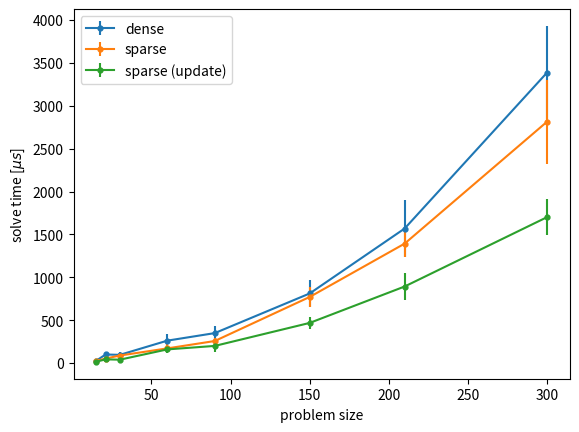

This figure's Python source:
import numpy as np
import matplotlib.pyplot as plt

dense = [
[15, 26.920000, 4.089988],
[21, 100.600000, 25.513933],
[30, 96.350000, 29.877321],
[60, 262.010000, 82.534162],
[90, 349.940000, 79.860637],
[150, 812.040000, 155.581336],
[210, 1569.060000, 328.161269],
[300, 3386.800000, 544.574218],
]
dense = np.array(dense);

sparse_update = [ # counting update instead of setup time
[15, 15.620000, 1.665113],
[21, 44.010000, 2.172441],
[30, 40.150000, 11.082306],
[60, 159.970000, 38.648797],
[90, 200.520000, 76.645938],
[150, 468.780000, 67.243763],
[210, 893.220000, 161.074056],
[300, 1701.640000, 210.471448],
]
sparse_update = np.array(sparse_update);
sparse = [
[15, 25.680000, 11.248493],
[21, 53.280000, 4.403635],
[30, 88.630000, 23.579294],
[60, 171.710000, 56.130978],
[90, 257.700000, 32.466262],
[150, 771.380000, 116.579136],
[210, 1393.160000, 160.123989],
[300, 2814.310000, 487.813828],
]
sparse = np.array(sparse);

# plt.plot(dense[:,0], dense[:,1], marker='.', label='dense')
# plt.plot(sparse[:,0], sparse[:,1], marker='.', label='sparse')
# plt.plot(sparse_update[:,0], sparse_update[:,1], marker='.', label='sparse (update)')

kwargs = dict(
    marker='.',
    # capsize=2,
    ms=7
)

plt.errorbar(dense[:,0], dense[:,1], dense[:,2], label='dense', **kwargs)
plt.errorbar(sparse[:,0], sparse[:,1], sparse[:,2], label='sparse', **kwargs)
plt.errorbar(sparse_update[:,0], sparse_update[:,1], sparse_update[:,2], label='sparse (update)', **kwargs)
plt.legend()
plt.ylabel('solve time [$\mu s$]')
plt.xlabel('problem size')
plt.savefig('random_qp.pdf', bbox_inches='tight')
plt.show()
